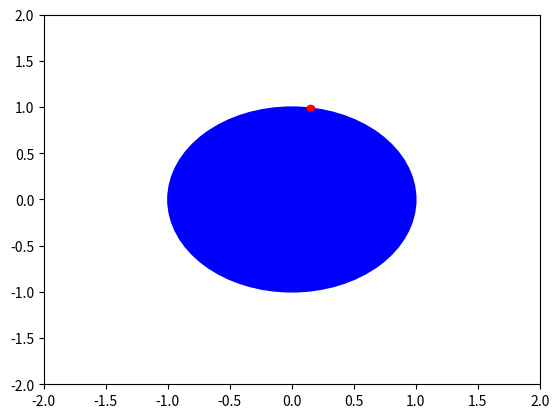

Source code (Python):
import matplotlib.pyplot as plt
import numpy as np
import math

def plotPonto(x,y):
	circle1 = plt.Circle((0, 0), 1, color='b')
	circle2 = plt.Circle((x, y), 0.03, color='r')
	fig, ax = plt.subplots() # note we must use plt.subplots, not plt.subplot
	ax.set(xlim=(-2, 2), ylim = (-2, 2))

	ax.add_artist(circle1)
	ax.add_artist(circle2)

	plt.show()
	
def proj(x, y, r, c1, c2):
	ang = math.atan((y - c2)/(x - c1))
	y2 = math.sin(ang)/r
	x2 = math.cos(ang)/r
	return x2,y2

x,y = proj(8,52,1,0,0)
plotPonto(x,y)